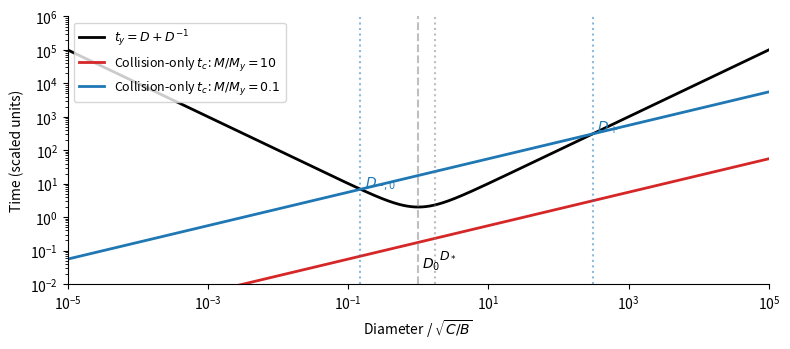

This figure's Python source:
import numpy as np
import matplotlib
matplotlib.use("Agg")
import matplotlib.pyplot as plt
plt.rcParams.update({"font.size": 10, "axes.spines.top": False, "axes.spines.right": False})
B=C=A=1.;My=3**.75/4
x=np.geomspace(1e-5,1e5,1000);ty=x+1/x
fig,ax=plt.subplots(figsize=(8,3.6),dpi=100)
ax.loglog(x,ty,lw=2,color='black',label=r'$t_y=D+D^{-1}$')
for ratio,color in [(10,'tab:red'),(.1,'tab:blue')]:
 M=ratio*My;tc=np.sqrt(x)/M
 ax.loglog(x,tc,lw=2,color=color,label=fr'Collision-only $t_c$: $M/M_y={ratio:g}$')
 if ratio<1:
  diff=ty-tc;idx=np.where(diff[:-1]*diff[1:]<0)[0]
  for j,label in zip(idx,[r'$D_{-,0}$',r'$D_+$']):ax.axvline(x[j],color=color,ls=':',alpha=.5);ax.text(x[j]*1.15,ty[j]*1.3,label,color=color)
ax.axvline(1,color='gray',ls='--',alpha=.5);ax.text(1.15,.03,r'$D_0$')
ax.axvline(np.sqrt(3),color='gray',ls=':',alpha=.5);ax.text(2,.065,r'$D_*$',fontsize=9)
ax.set(xlabel=r'Diameter / $\sqrt{C/B}$',ylabel='Time (scaled units)',ylim=(.01,1e6),xlim=(1e-5,1e5))
ax.legend(fontsize=9,loc='upper left');fig.tight_layout();fig.savefig('paper-316-timescales.png',facecolor='white',transparent=False)
